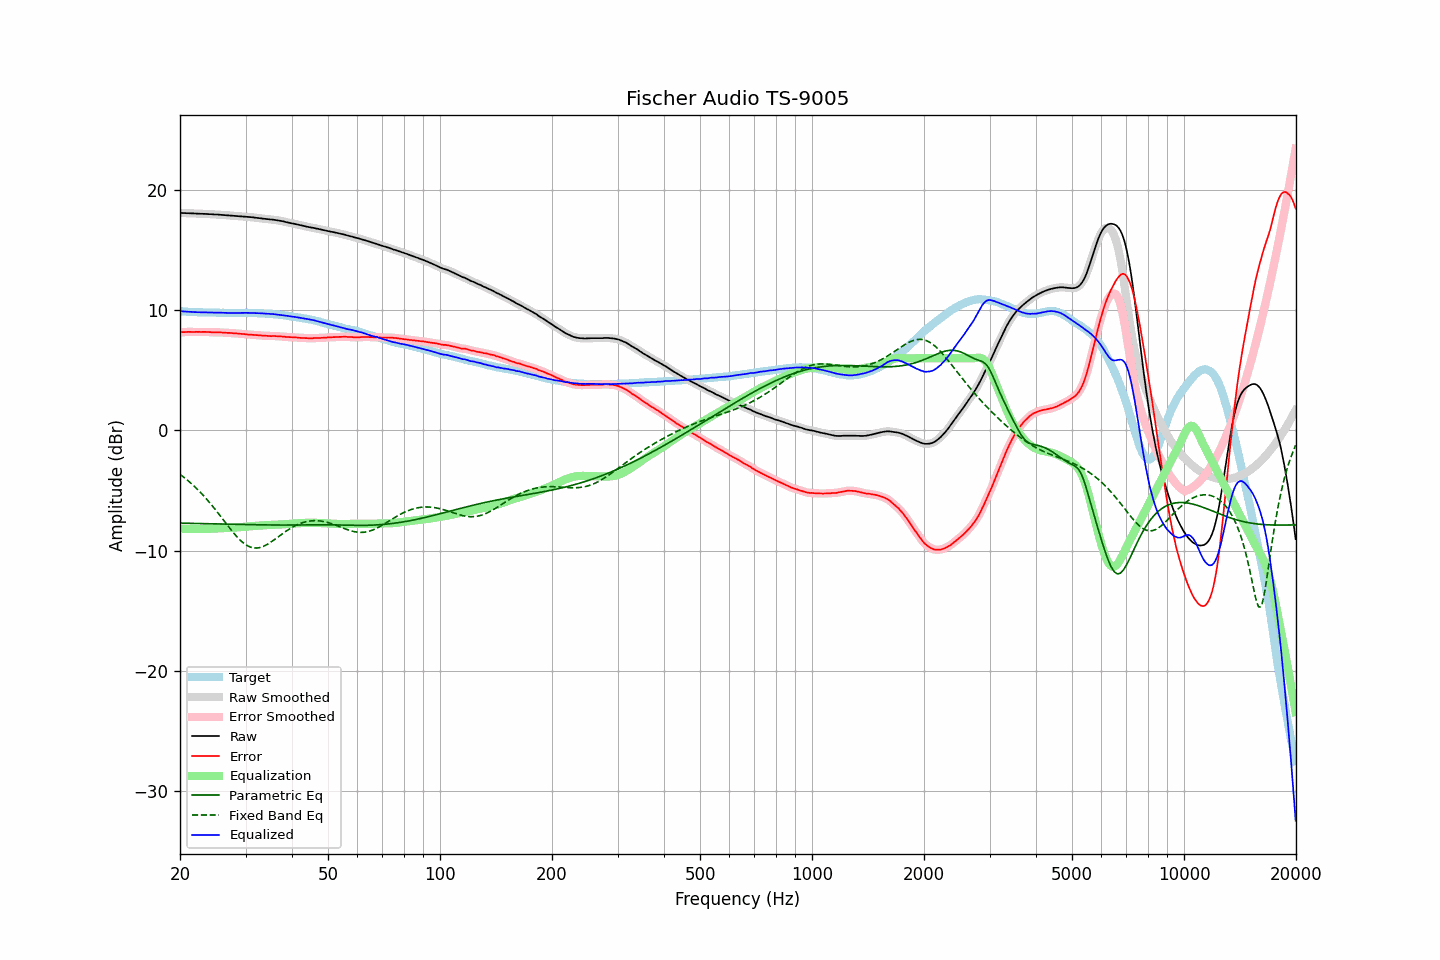

Data behind this chart, as committed beside it:
frequency, raw, error, smoothed, error_smoothed, equalization, parametric_eq, fixed_band_eq, equalized_raw, equalized_smoothed, target
20.00, 18.08, 8.16, 18.09, 8.16, -8.16, -7.70, -3.65, 9.92, 9.92, 9.93
20.20, 18.08, 8.18, 18.08, 8.17, -8.17, -7.71, -3.75, 9.91, 9.91, 9.91
20.40, 18.07, 8.18, 18.08, 8.18, -8.18, -7.71, -3.85, 9.90, 9.90, 9.90
20.61, 18.07, 8.18, 18.07, 8.18, -8.18, -7.71, -3.96, 9.89, 9.89, 9.90
20.81, 18.06, 8.19, 18.07, 8.19, -8.19, -7.71, -4.06, 9.88, 9.88, 9.88
21.02, 18.06, 8.20, 18.06, 8.19, -8.19, -7.72, -4.18, 9.87, 9.87, 9.87
21.23, 18.05, 8.20, 18.06, 8.20, -8.19, -7.72, -4.29, 9.86, 9.86, 9.86
21.44, 18.05, 8.19, 18.05, 8.19, -8.20, -7.72, -4.41, 9.86, 9.86, 9.86
21.66, 18.04, 8.19, 18.04, 8.19, -8.20, -7.72, -4.53, 9.85, 9.85, 9.85
21.87, 18.03, 8.19, 18.04, 8.19, -8.20, -7.73, -4.66, 9.84, 9.84, 9.84
22.09, 18.03, 8.20, 18.03, 8.20, -8.20, -7.73, -4.78, 9.84, 9.84, 9.83
22.31, 18.02, 8.19, 18.03, 8.20, -8.20, -7.73, -4.91, 9.83, 9.83, 9.83
22.54, 18.02, 8.20, 18.02, 8.19, -8.20, -7.74, -5.05, 9.83, 9.83, 9.82
22.76, 18.01, 8.18, 18.02, 8.19, -8.20, -7.74, -5.19, 9.82, 9.82, 9.83
22.99, 18.01, 8.19, 18.01, 8.19, -8.19, -7.74, -5.33, 9.82, 9.82, 9.82
23.22, 18.00, 8.20, 18.01, 8.19, -8.19, -7.74, -5.48, 9.81, 9.82, 9.81
23.45, 18.00, 8.20, 18.00, 8.19, -8.19, -7.75, -5.62, 9.82, 9.81, 9.81
23.69, 17.99, 8.19, 17.99, 8.19, -8.18, -7.75, -5.78, 9.81, 9.81, 9.81
23.92, 17.98, 8.18, 17.99, 8.18, -8.18, -7.75, -5.93, 9.81, 9.81, 9.81
24.16, 17.98, 8.18, 17.98, 8.17, -8.17, -7.76, -6.09, 9.81, 9.81, 9.81
24.40, 17.97, 8.16, 17.97, 8.16, -8.17, -7.76, -6.25, 9.81, 9.81, 9.82
24.65, 17.96, 8.15, 17.97, 8.16, -8.16, -7.76, -6.41, 9.80, 9.80, 9.81
24.89, 17.95, 8.15, 17.96, 8.15, -8.16, -7.77, -6.58, 9.80, 9.80, 9.80
25.14, 17.95, 8.16, 17.95, 8.16, -8.15, -7.77, -6.75, 9.80, 9.80, 9.79
25.39, 17.94, 8.15, 17.94, 8.16, -8.15, -7.77, -6.92, 9.80, 9.80, 9.79
25.65, 17.93, 8.15, 17.94, 8.15, -8.14, -7.77, -7.09, 9.79, 9.79, 9.78
25.91, 17.92, 8.15, 17.92, 8.14, -8.14, -7.78, -7.27, 9.78, 9.78, 9.78
26.16, 17.91, 8.13, 17.91, 8.13, -8.14, -7.78, -7.44, 9.78, 9.78, 9.79
26.43, 17.90, 8.13, 17.90, 8.12, -8.13, -7.78, -7.62, 9.78, 9.78, 9.78
26.69, 17.89, 8.12, 17.89, 8.12, -8.12, -7.79, -7.79, 9.77, 9.77, 9.78
26.96, 17.88, 8.11, 17.88, 8.12, -8.11, -7.79, -7.96, 9.77, 9.77, 9.77
27.23, 17.87, 8.11, 17.87, 8.11, -8.10, -7.79, -8.13, 9.77, 9.77, 9.76
27.50, 17.86, 8.10, 17.86, 8.10, -8.10, -7.80, -8.30, 9.77, 9.77, 9.76
27.77, 17.85, 8.08, 17.85, 8.09, -8.09, -7.80, -8.46, 9.77, 9.77, 9.77
28.05, 17.84, 8.08, 17.84, 8.08, -8.08, -7.80, -8.62, 9.77, 9.77, 9.77
28.33, 17.83, 8.07, 17.83, 8.07, -8.07, -7.81, -8.78, 9.77, 9.77, 9.77
28.62, 17.82, 8.06, 17.82, 8.05, -8.06, -7.81, -8.92, 9.77, 9.77, 9.77
28.90, 17.81, 8.04, 17.81, 8.04, -8.04, -7.81, -9.06, 9.77, 9.77, 9.77
29.19, 17.80, 8.03, 17.80, 8.03, -8.03, -7.81, -9.19, 9.77, 9.77, 9.77
29.48, 17.79, 8.02, 17.80, 8.02, -8.02, -7.82, -9.30, 9.78, 9.78, 9.77
29.78, 17.78, 8.02, 17.78, 8.01, -8.01, -7.82, -9.41, 9.78, 9.78, 9.77
30.08, 17.77, 7.99, 17.77, 7.99, -8.00, -7.82, -9.50, 9.78, 9.78, 9.79
30.38, 17.75, 7.98, 17.76, 7.98, -7.98, -7.83, -9.59, 9.77, 9.77, 9.78
30.68, 17.74, 7.97, 17.75, 7.97, -7.97, -7.83, -9.65, 9.77, 9.77, 9.77
30.99, 17.73, 7.96, 17.73, 7.96, -7.96, -7.83, -9.71, 9.77, 9.77, 9.77
31.30, 17.72, 7.96, 17.72, 7.95, -7.95, -7.83, -9.74, 9.77, 9.77, 9.77
31.61, 17.70, 7.94, 17.71, 7.94, -7.94, -7.84, -9.77, 9.76, 9.76, 9.77
31.93, 17.68, 7.93, 17.69, 7.93, -7.93, -7.84, -9.77, 9.75, 9.76, 9.76
32.24, 17.67, 7.92, 17.67, 7.92, -7.92, -7.84, -9.77, 9.75, 9.75, 9.75
32.57, 17.65, 7.91, 17.66, 7.92, -7.91, -7.84, -9.75, 9.74, 9.75, 9.74
32.89, 17.64, 7.91, 17.64, 7.90, -7.90, -7.85, -9.72, 9.74, 9.74, 9.74
33.22, 17.62, 7.89, 17.62, 7.89, -7.89, -7.85, -9.68, 9.73, 9.73, 9.73
33.55, 17.60, 7.87, 17.61, 7.88, -7.88, -7.85, -9.63, 9.72, 9.73, 9.73
33.89, 17.59, 7.88, 17.59, 7.87, -7.87, -7.85, -9.56, 9.72, 9.72, 9.72
34.23, 17.57, 7.87, 17.58, 7.87, -7.87, -7.85, -9.49, 9.71, 9.71, 9.71
34.57, 17.56, 7.86, 17.56, 7.86, -7.86, -7.86, -9.41, 9.70, 9.70, 9.70
34.92, 17.54, 7.86, 17.55, 7.85, -7.86, -7.86, -9.33, 9.69, 9.69, 9.69
35.27, 17.53, 7.84, 17.54, 7.85, -7.85, -7.86, -9.24, 9.68, 9.68, 9.70
35.62, 17.52, 7.86, 17.52, 7.85, -7.85, -7.86, -9.15, 9.68, 9.67, 9.66
35.97, 17.50, 7.85, 17.51, 7.85, -7.84, -7.86, -9.05, 9.66, 9.66, 9.66
... 635 more rows
